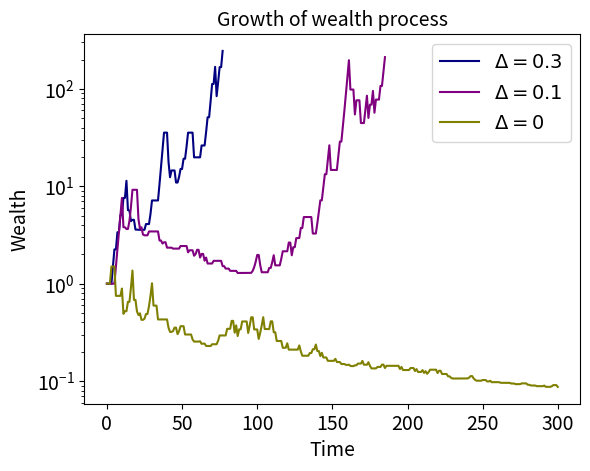

Write Python code to recreate this figure. (Note: this script raises an exception after producing the figure.)
import numpy as np 
import math
from scipy.stats import bernoulli
from scipy.stats import beta
import matplotlib.pyplot as plt 
from scipy.optimize import minimize

np.log(2)

np.arange(1,10)**2

def wealth_process(seq, alpha=0.05): 
    # Construct wealth process from sequence X using ONS 
    
    wealth = 1
    wealth_hist = [1] 
    const = 2 / (2 - np.log(3))
    lambd = 0 
    zt2 = 0 
    for t in range(len(seq)): 
                
        St = 1 - lambd*seq[t]
        wealth = wealth * St 
        wealth_hist.append(wealth)
        if wealth > 2/alpha: 
            #print(f"Reject at time {t}")
            break 
        
        # Update lambda via ONS  
        z = seq[t] / (1 - lambd*seq[t])
        zt2 += z**2
        lambd = max(min(lambd - const*z/(1 + zt2), 1/2), -1/2)
        
    return wealth_hist
           

import matplotlib as mpl 


mpl.rcParams['font.size'] = 14

size = 300
X1 = bernoulli.rvs(0.7, size=size)
X2 = bernoulli.rvs(0.4, size=size)
X3 = bernoulli.rvs(0.4, size=size)
X4 = bernoulli.rvs(0.55, size=size)
seq = X1 - X2
wealth = wealth_process(seq, alpha=0.01)
plt.plot(range(len(wealth)), wealth, label='$\Delta=0.3$', c='navy')
seq = X3 - X4
wealth = wealth_process(seq, alpha=0.01)
plt.plot(range(len(wealth)), wealth, label='$\Delta = 0.1$', c='purple')
seq = X2 - X3
wealth = wealth_process(seq, alpha=0.01)
plt.plot(range(len(wealth)), wealth, label='$\Delta=0$', c='olive')

plt.title('Growth of wealth process', fontsize=14)
plt.yscale('log')
plt.ylabel('Wealth')
plt.xlabel('Time')
plt.legend()

plt.savefig('plots/wealth_proc.png', dpi=300, bbox_inches='tight')

deltas = np.linspace(0, 1, 40)

 
times = []
n_iters = 50 
for _ in range(n_iters): 
    ts = []
    for delta in deltas: 
        X1 = bernoulli.rvs(0.5 - delta/2, size=500)
        X2 = bernoulli.rvs(0.5 + delta/2, size=500)
        seq = X1 - X2
        wealth = wealth_process(seq, alpha=0.01)
        ts.append(len(wealth))
    times.append(ts)
    


avg_times = np.mean(times, axis=0)[3:]
std = np.std(times, axis=0)[3:]

plt.plot(deltas[3:], avg_times, lw=3)
plt.fill_between(deltas[3:], avg_times + std, avg_times - std, alpha=0.2)
plt.title('Time to rejection under alternative', fontsize=14)
plt.xlabel('$|\mu_0-\mu_1|$')
plt.ylabel('Time')
plt.yscale('log')

plt.savefig('plots/time_to_reject.png', dpi=300, bbox_inches='tight')